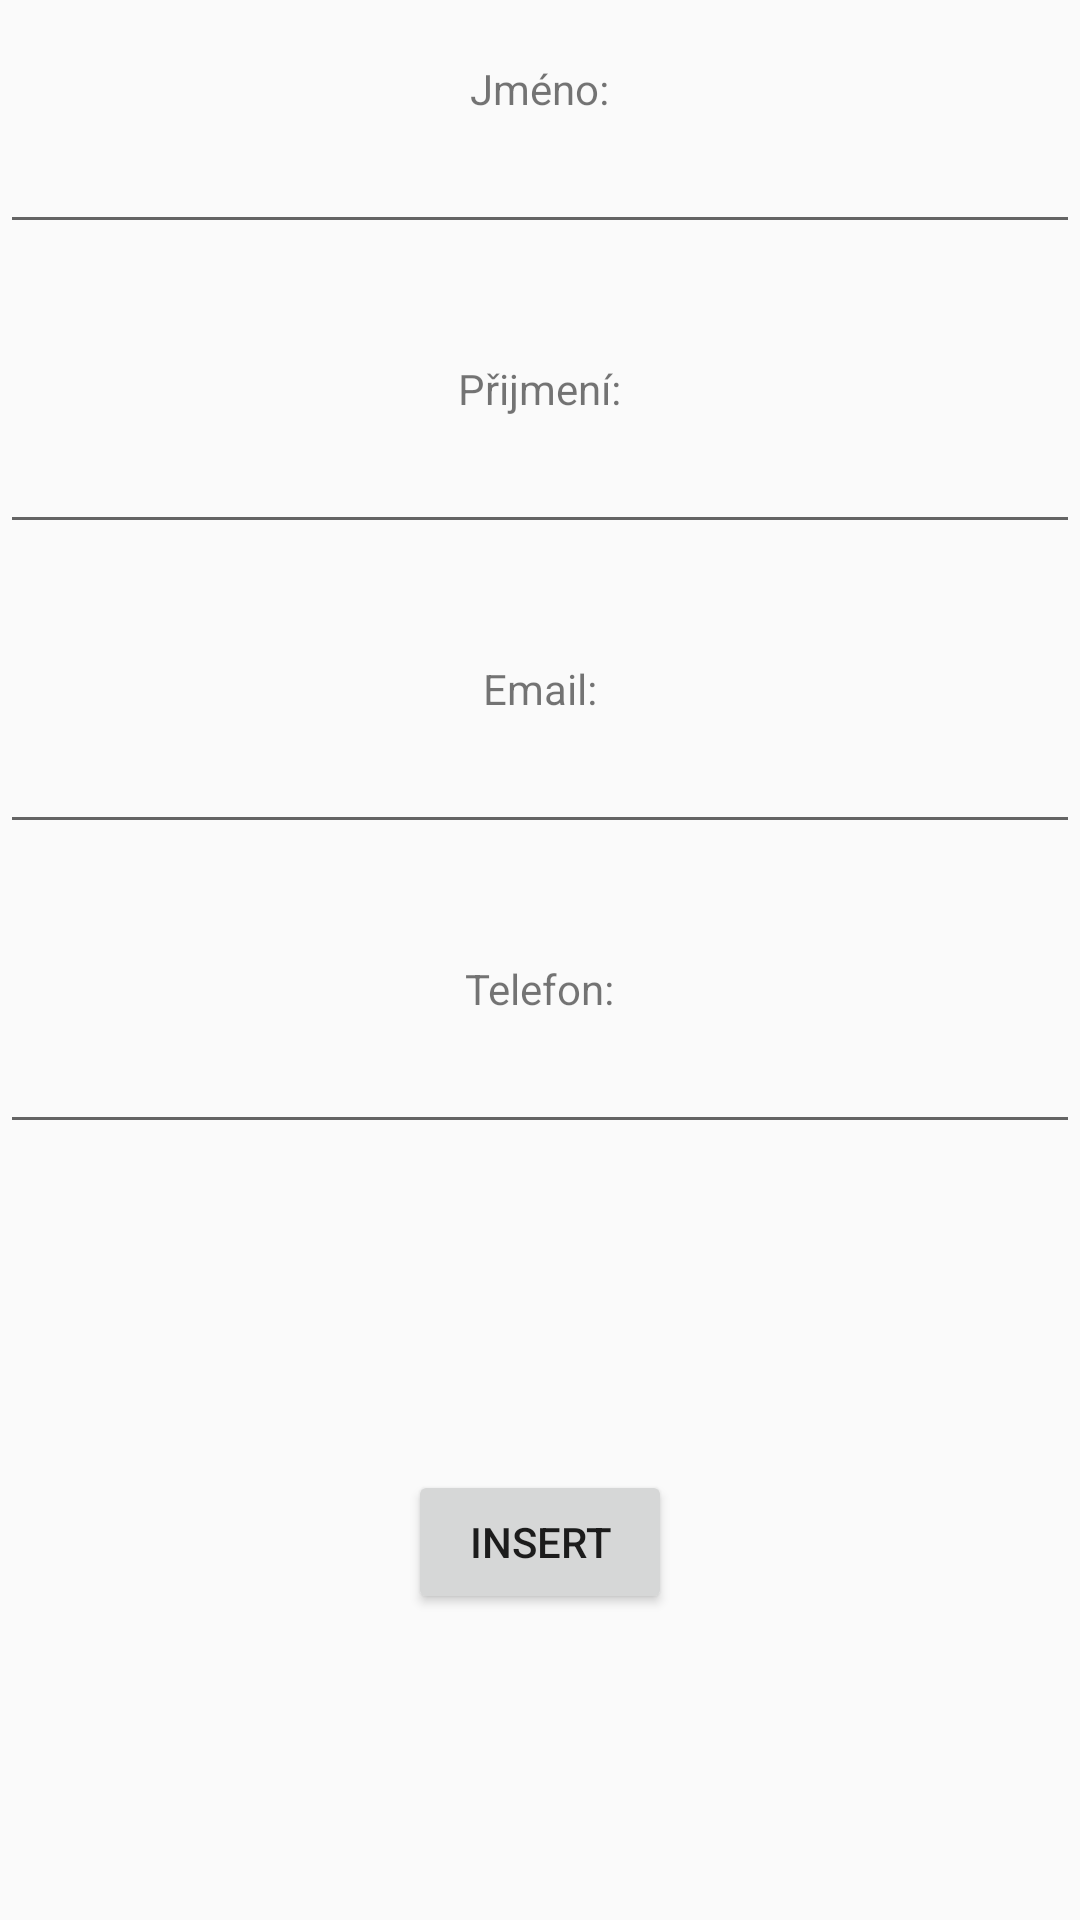

Reconstruct the res/layout file that produces this screen, plus the resources it refers to.
<!-- AndroidManifest.xml: activity theme AppTheme -->
<!-- res/layout/activity_insert_doctor.xml -->
<?xml version="1.0" encoding="utf-8"?>
<RelativeLayout xmlns:android="http://schemas.android.com/apk/res/android"
    xmlns:app="http://schemas.android.com/apk/res-auto"
    xmlns:tools="http://schemas.android.com/tools"
    android:layout_width="match_parent"
    android:layout_height="match_parent"
    tools:context="com.ronald.medin.Activities.InsertEditDoctorActivity">


    <TextView
        android:layout_width="wrap_content"
        android:layout_height="wrap_content"
        android:layout_centerHorizontal="true"
        android:layout_marginTop="20dp"
        android:text="Jméno:" />
    <EditText
        android:id="@+id/textName"
        android:layout_width="match_parent"
        android:layout_height="wrap_content"
        android:layout_marginTop="40dp"
        android:inputType="text"/>

    <TextView
        android:layout_width="wrap_content"
        android:layout_height="wrap_content"
        android:layout_centerHorizontal="true"
        android:layout_marginTop="120dp"
        android:text="Přijmení:"/>
    <EditText
        android:id="@+id/textSurname"
        android:layout_width="match_parent"
        android:layout_height="wrap_content"
        android:layout_marginTop="140dp"
        android:inputType="text"/>

    <TextView
        android:layout_width="wrap_content"
        android:layout_height="wrap_content"
        android:layout_centerHorizontal="true"
        android:layout_marginTop="220dp"
        android:text="Email:"/>
    <EditText
        android:id="@+id/textEmail"
        android:layout_width="match_parent"
        android:layout_height="wrap_content"
        android:layout_marginTop="240dp"
        android:inputType="textEmailAddress"/>

    <TextView
        android:layout_width="wrap_content"
        android:layout_height="wrap_content"
        android:layout_centerHorizontal="true"
        android:layout_marginTop="320dp"
        android:text="Telefon:"/>
    <EditText
        android:id="@+id/textPhone"
        android:layout_width="match_parent"
        android:layout_height="wrap_content"
        android:layout_marginTop="340dp"
        android:inputType="phone"/>

    <TextView
        android:id="@+id/errorLabelInsertDoctor"
        android:layout_width="wrap_content"
        android:layout_height="wrap_content"
        android:layout_centerHorizontal="true"
        android:layout_marginTop="440dp"/>
    <Button
        android:id="@+id/btnInsert"
        android:layout_width="wrap_content"
        android:layout_height="wrap_content"
        android:layout_centerHorizontal="true"
        android:layout_marginTop="490dp"
        android:text="Insert"
        android:onClick="InsertDoctor"
        />

</RelativeLayout>
<!-- resources referenced by this layout -->
<resources>
  <style name="AppTheme" parent="Theme.AppCompat.Light.NoActionBar">
          
          <item name="colorPrimary">@color/colorPrimary</item>
          <item name="colorPrimaryDark">@color/colorPrimaryDark</item>
          <item name="colorAccent">@color/colorAccent</item>W
      </style>
  <color name="colorPrimary">#1e88e5</color>
  <color name="colorPrimaryDark">#1565c0</color>
  <color name="colorAccent">#ffc107</color>
</resources>
